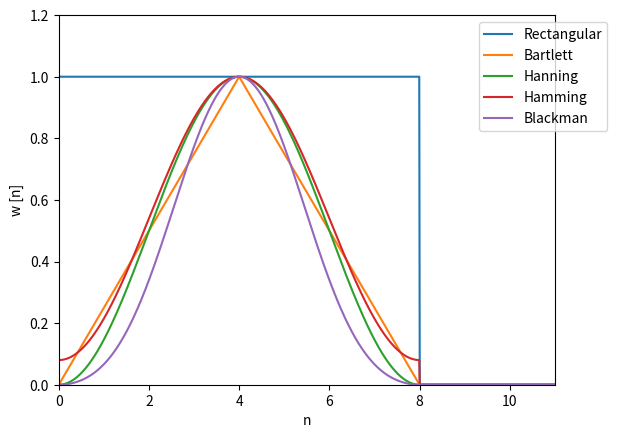

The matplotlib source for this figure:
# -*- coding: utf-8 -*-
"""
Created on Thu Apr  6 14:34:11 2017

[redacted]
"""
#==============================================================================
# Plot of windos for report 
#==============================================================================

from __future__ import division
import numpy as np
import matplotlib.pyplot as plt


w_range = np.linspace(-np.pi, np.pi, 1000)
n = np.linspace(0,11,len(w_range))
 
#windows

def w1(n,M):
    w = np.zeros(len(n))
    for i in range(len(n)):
        if n[i] <= M:     
            w[i]=1
    return w

def w2(n,M):
    w = np.zeros(len(n))
    for i in range(len(n)):
        if n[i] <= M/2:
            w[i]=(2*n[i])/M
        if n[i] > M/2 and n[i] <= M:
            w[i]=2-(2*n[i]/M)
    return w
    
def w3(n,M):
    w = np.zeros(len(n))
    for i in range(len(n)):
        if n[i] <= M:
            w[i]=0.5-0.5*np.cos((2*np.pi*n[i])/M)
    return w
 
def w4(n,M):
    w = np.zeros(len(n))
    for i in range(len(n)):
        if n[i] <= M:
            w[i]=0.54-0.46*np.cos((2*np.pi*n[i])/M)
    return w

def w5(n,M):
    w = np.zeros(len(n))
    for i in range(len(n)):
        if n[i] <= M:
            w[i]=0.42-0.5*np.cos((2*np.pi*n[i])/M)+0.08*np.cos(4*np.pi*n[i]/M)
    return w
   
w1=w1(n,8)
w2=w2(n,8)
w3=w3(n,8)
w4=w4(n,8)
w5=w5(n,8)


W_fft=np.fft.fft(w1)

dB = 20*np.log(np.abs(W_fft))

plt.plot(n,w1, label = "Rectangular")
plt.plot(n,w2, label = "Bartlett")
plt.plot(n,w3, label = "Hanning")
plt.plot(n,w4, label = "Hamming")
plt.plot(n,w5, label = "Blackman")
plt.axis([0,11,0,1.2])
plt.legend(loc= "upper right", bbox_to_anchor=(1.12, 1))
plt.xlabel("n")
plt.ylabel("w [n]")
#plt.savefig("figures/window_types.pdf")
plt.show()